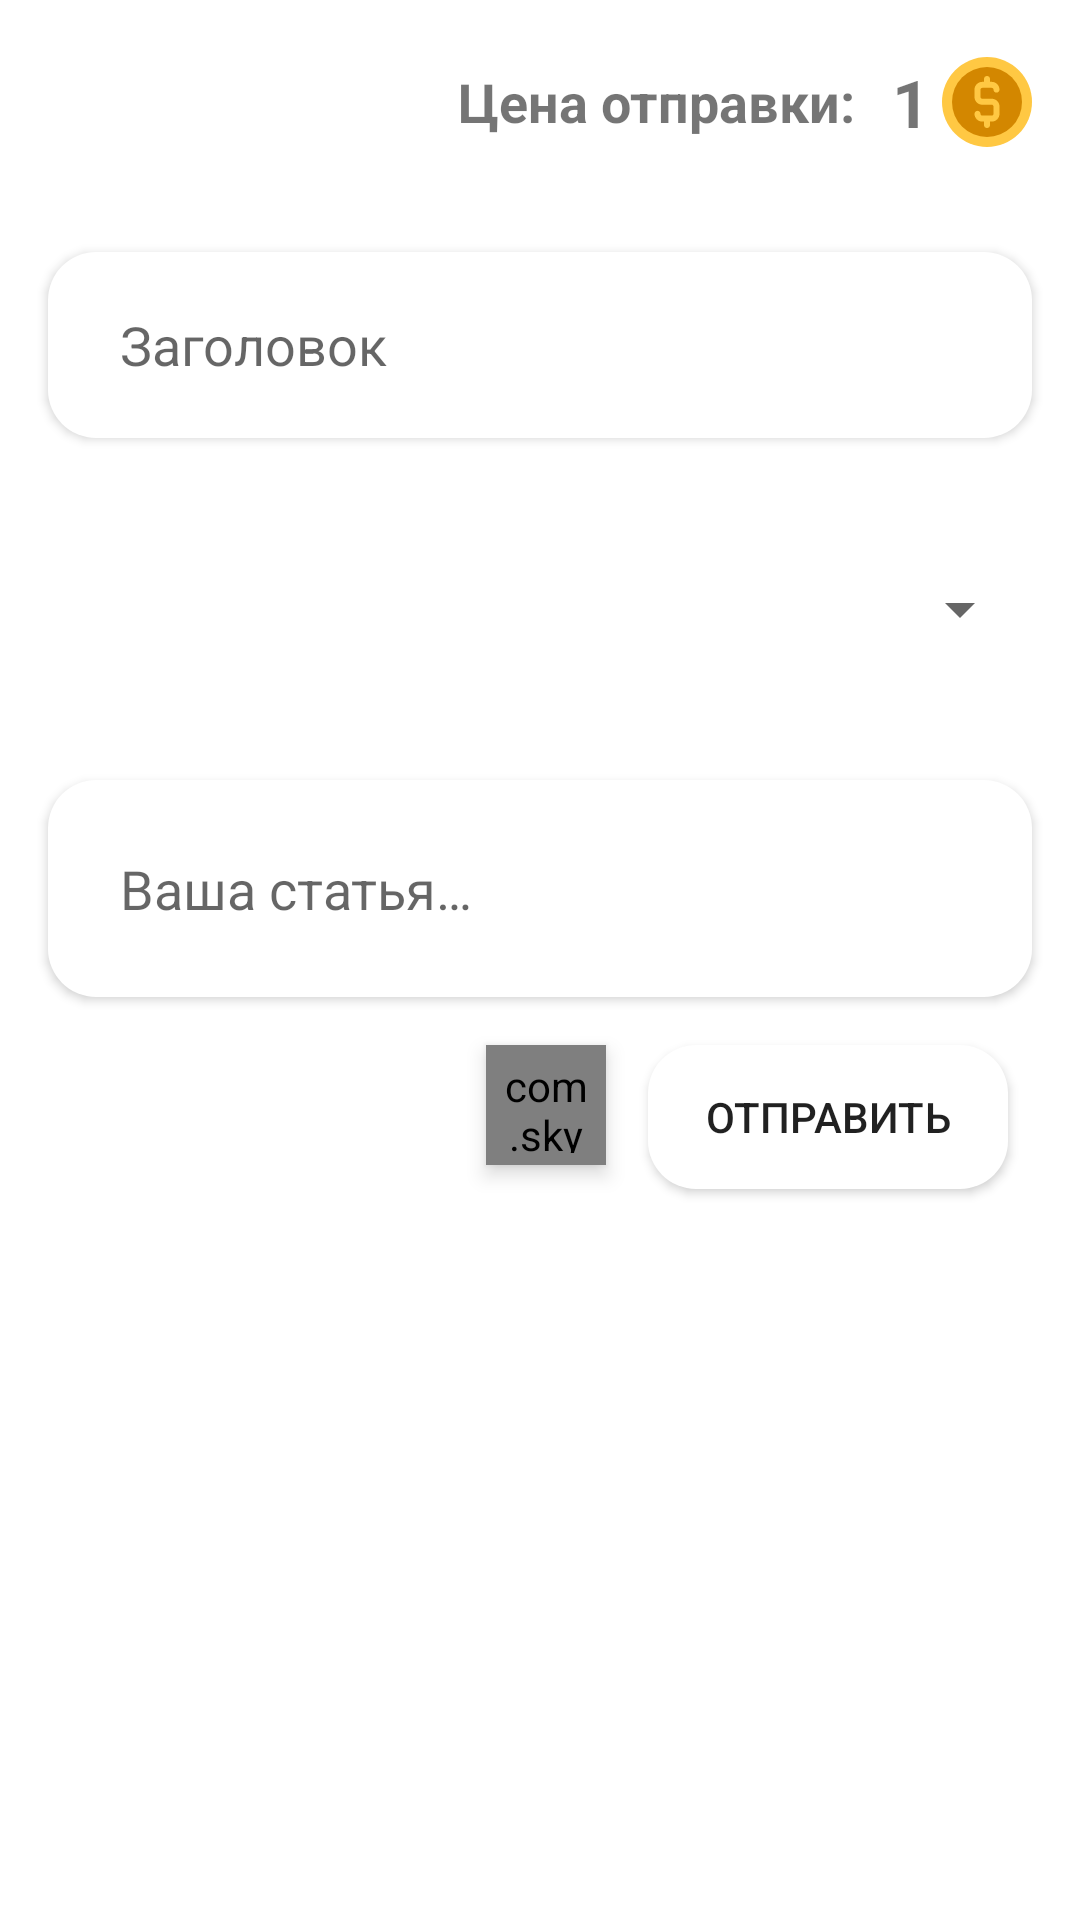

Produce the Android XML layout that renders to this screen, including the resource entries it uses.
<!-- AndroidManifest.xml: application theme Theme.Happiness -->
<!-- res/layout/fragment_share.xml -->
<?xml version="1.0" encoding="utf-8"?>
<androidx.constraintlayout.widget.ConstraintLayout xmlns:android="http://schemas.android.com/apk/res/android"
    xmlns:app="http://schemas.android.com/apk/res-auto"
    xmlns:tools="http://schemas.android.com/tools"
    android:layout_width="match_parent"
    android:layout_height="match_parent"
    android:background="@color/myWhite"
    android:backgroundTint="@color/myWhite"
    android:clickable="true"
    android:focusable="true"
    tools:context=".presentation.fragments.ShareFragment">


    <LinearLayout
        android:id="@+id/linearLayout"
        android:layout_width="match_parent"
        android:layout_height="wrap_content"
        android:orientation="horizontal"
        app:layout_constraintEnd_toEndOf="parent"
        app:layout_constraintStart_toStartOf="parent"
        app:layout_constraintTop_toTopOf="parent">

        <ImageView
            android:id="@+id/backBtn"
            android:layout_width="40dp"
            android:layout_height="40dp"
            android:layout_gravity="start|center"
            android:layout_margin="14dp"
            android:src="@drawable/ic_baseline_chevron_left_24"
            app:layout_constraintStart_toStartOf="parent"
            app:layout_constraintTop_toTopOf="parent"
            app:tint="@color/to_right_color" />


        <LinearLayout
            android:layout_width="match_parent"
            android:layout_height="wrap_content"
            android:layout_gravity="center"
            android:gravity="end"
            android:orientation="horizontal">

            <TextView
                android:layout_width="wrap_content"
                android:layout_height="wrap_content"
                android:layout_gravity="end|center"
                android:layout_marginEnd="12dp"
                android:text="@string/price_of_share"
                android:textSize="18sp"
                android:textStyle="bold"
                app:layout_constraintBottom_toBottomOf="@+id/textView5"
                app:layout_constraintEnd_toStartOf="@+id/imageView2"
                app:layout_constraintTop_toTopOf="@+id/textView5" />


            <TextView
                android:id="@+id/textView5"
                android:layout_width="wrap_content"
                android:layout_height="wrap_content"
                android:layout_gravity="end|center"
                android:layout_marginEnd="4dp"
                android:text="1"
                android:textSize="22sp"
                android:textStyle="bold"
                app:layout_constraintBottom_toBottomOf="@+id/imageView2"
                app:layout_constraintEnd_toStartOf="@+id/imageView2"
                app:layout_constraintTop_toTopOf="@+id/imageView2" />

            <ImageView
                android:id="@+id/imageView2"
                android:layout_width="30dp"
                android:layout_height="30dp"
                android:layout_gravity="end|center"
                android:layout_marginEnd="16dp"
                android:src="@drawable/ic_coin"
                app:layout_constraintBottom_toTopOf="@+id/guid1"
                app:layout_constraintEnd_toEndOf="parent"
                app:layout_constraintTop_toTopOf="parent"
                app:layout_constraintVertical_bias="0.47" />

        </LinearLayout>

    </LinearLayout>

    <ScrollView
        android:id="@+id/scroll"
        android:layout_width="match_parent"
        android:layout_height="0dp"
        android:overScrollMode="never"
        android:scrollbars="none"
        app:layout_constraintBottom_toBottomOf="parent"
        app:layout_constraintTop_toBottomOf="@+id/linearLayout">

        <LinearLayout
            android:layout_width="match_parent"
            android:layout_height="wrap_content"
            android:clipChildren="false"
            android:clipToPadding="false"
            android:orientation="vertical"
            android:paddingBottom="16dp">


            <EditText
                android:id="@+id/titleEditText"
                android:layout_width="match_parent"
                android:layout_height="62dp"
                android:layout_margin="16dp"
                android:background="@drawable/edit_text_style_2"
                android:elevation="2dp"
                android:hint="@string/title"
                android:inputType="textPersonName"
                android:lines="1"
                android:maxLength="100"
                android:maxLines="1"
                android:paddingStart="24dp"
                android:paddingEnd="24dp"
                app:layout_constraintEnd_toEndOf="parent"
                app:layout_constraintHeight_percent="0.085"
                app:layout_constraintStart_toStartOf="parent"
                app:layout_constraintTop_toTopOf="@+id/guid1" />

            <Spinner
                android:id="@+id/spinner"
                android:layout_width="match_parent"
                android:layout_height="50dp"
                android:layout_margin="16dp"
                android:elevation="4dp"
                app:layout_constraintHeight_percent="0.07"
                app:layout_constraintTop_toBottomOf="@+id/titleEditText" />


            <EditText
                android:id="@+id/bodyEditText"
                android:layout_width="match_parent"
                android:layout_height="wrap_content"
                android:layout_marginStart="16dp"
                android:layout_marginTop="16dp"
                android:layout_marginEnd="16dp"
                android:layout_marginBottom="16dp"
                android:background="@drawable/edit_text_style_2"
                android:elevation="2dp"
                android:gravity="start|top"
                android:hint="@string/your_text"
                android:inputType="textMultiLine"
                android:maxLength="2000"
                android:padding="24dp"
                android:paddingTop="24dp"
                android:paddingBottom="16dp"
                app:layout_constraintEnd_toEndOf="parent"
                app:layout_constraintHeight_percent="0.4"
                app:layout_constraintStart_toStartOf="parent" />


            <LinearLayout
                android:layout_width="match_parent"
                android:layout_height="wrap_content"
                android:gravity="end"
                android:orientation="horizontal">

                <com.skydoves.elasticviews.ElasticImageView
                    android:id="@+id/clear_textBtn"
                    android:layout_width="40dp"
                    android:layout_height="40dp"
                    android:layout_marginEnd="14dp"
                    android:background="@drawable/clear_item"
                    android:elevation="4dp"
                    android:padding="4dp"
                    android:src="@drawable/ic_baseline_delete_outline_24"
                    android:tint="@color/to_right_color"
                    app:imageView_duration="200"
                    app:layout_constraintBottom_toBottomOf="@+id/sendBtn"
                    app:layout_constraintEnd_toStartOf="@+id/sendBtn"
                    app:layout_constraintTop_toTopOf="@+id/sendBtn" />

                <androidx.appcompat.widget.AppCompatButton
                    android:id="@+id/sendBtn"
                    android:layout_width="120dp"
                    android:layout_height="wrap_content"
                    android:layout_marginEnd="24dp"
                    android:background="@drawable/clear_item"
                    android:elevation="4dp"
                    android:text="@string/send"
                    app:layout_constraintEnd_toEndOf="@+id/relativeLayout5"
                    app:layout_constraintTop_toBottomOf="@+id/relativeLayout5" />

            </LinearLayout>

        </LinearLayout>
    </ScrollView>


</androidx.constraintlayout.widget.ConstraintLayout>
<!-- resources referenced by this layout -->
<resources>
  <color name="myWhite">#FFFFFFFF</color>
  <color name="to_right_color">#000000</color>
  <!-- drawable clear_item (drawable) -->
  <?xml version="1.0" encoding="utf-8"?>
  <selector xmlns:android="http://schemas.android.com/apk/res/android">
      <item android:state_pressed="false">
          <shape android:shape="rectangle">
              <corners android:radius="16dp" />
              <solid android:color="@color/light_black" />
          </shape>
      </item>
  
  
      <item android:state_pressed="true">
          <shape android:shape="rectangle">
              <corners android:radius="16dp" />
              <solid android:color="@color/clickColor" />
          </shape>
      </item>
  
  
      <item android:state_enabled="true">
          <shape android:shape="rectangle">
              <corners android:radius="16dp" />
              <solid android:color="@color/light_black" />
          </shape>
      </item>
  
  
  </selector>
  <!-- drawable edit_text_style_2 (drawable) -->
  <?xml version="1.0" encoding="utf-8"?>
  <selector xmlns:android="http://schemas.android.com/apk/res/android">
      <item android:state_enabled="true">
          <shape android:shape="rectangle">
              <corners android:radius="16dp" />
              <solid android:color="@color/light_black" />
          </shape>
      </item>
  </selector>
  <!-- drawable ic_coin (drawable) -->
  <vector xmlns:android="http://schemas.android.com/apk/res/android"
      android:width="90dp"
      android:height="90dp"
      android:viewportWidth="90"
      android:viewportHeight="90">
    <path
        android:pathData="M45,45m-45,0a45,45 0,1 1,90 0a45,45 0,1 1,-90 0"
        android:fillColor="#FFC843"/>
    <path
        android:pathData="M45,45m-35,0a35,35 0,1 1,70 0a35,35 0,1 1,-70 0"
        android:fillColor="#D38700"/>
    <path
        android:pathData="M49.731,41.74h-9.462c-0.959,0 -1.769,-0.81 -1.769,-1.769V32.63c0,-0.959 0.81,-1.769 1.769,-1.769h9.462c0.959,0 1.769,0.81 1.769,1.769c0,1.657 1.343,3 3,3s3,-1.343 3,-3c0,-4.284 -3.485,-7.769 -7.769,-7.769H48v-2.907c0,-1.657 -1.343,-3 -3,-3c-1.657,0 -3,1.343 -3,3v2.907h-1.731c-4.284,0 -7.769,3.485 -7.769,7.769v7.341c0,4.277 3.475,7.757 7.75,7.768c0.007,0 0.013,0.002 0.019,0.002h9.462c0.959,0 1.769,0.81 1.769,1.769v7.341c0,0.959 -0.81,1.77 -1.769,1.77h-9.462c-0.959,0 -1.769,-0.811 -1.769,-1.77c0,-1.657 -1.343,-3 -3,-3s-3,1.343 -3,3c0,4.284 3.485,7.77 7.769,7.77H42v3.427c0,1.657 1.343,3 3,3c1.657,0 3,-1.343 3,-3v-3.427h1.731c4.283,0 7.769,-3.485 7.769,-7.77v-7.341C57.5,45.225 54.015,41.74 49.731,41.74z"
        android:fillColor="#FFC843"/>
  </vector>
  <string name="price_of_share">Цена отправки:</string>
  <string name="send">Отправить</string>
  <string name="title">Заголовок</string>
  <string name="your_text">Ваша статья…</string>
  <style name="Theme.Happiness" parent="Theme.MaterialComponents.DayNight.DarkActionBar">
          
          <item name="colorPrimary">@color/purple_500</item>
          <item name="colorPrimaryVariant">@color/myWhite</item>
          <item name="colorOnPrimary">@color/white</item>
          
          <item name="colorSecondary">@color/teal_200</item>
          <item name="colorSecondaryVariant">@color/teal_700</item>
          <item name="colorOnSecondary">@color/black</item>
          
  
          <item name="android:statusBarColor" tools:targetApi="l">@color/myWhite</item>
          <item name="android:windowLightStatusBar" tools:ignore="NewApi">true</item>
  
      </style>
  <color name="light_black">#FFFFFFFF</color>
  <color name="clickColor">#F1EDED</color>
  <color name="purple_500">#FF6200EE</color>
  <color name="white">#FFFFFFFF</color>
  <color name="teal_200">#FF03DAC5</color>
  <color name="teal_700">#FF018786</color>
  <color name="black">#FF000000</color>
</resources>
